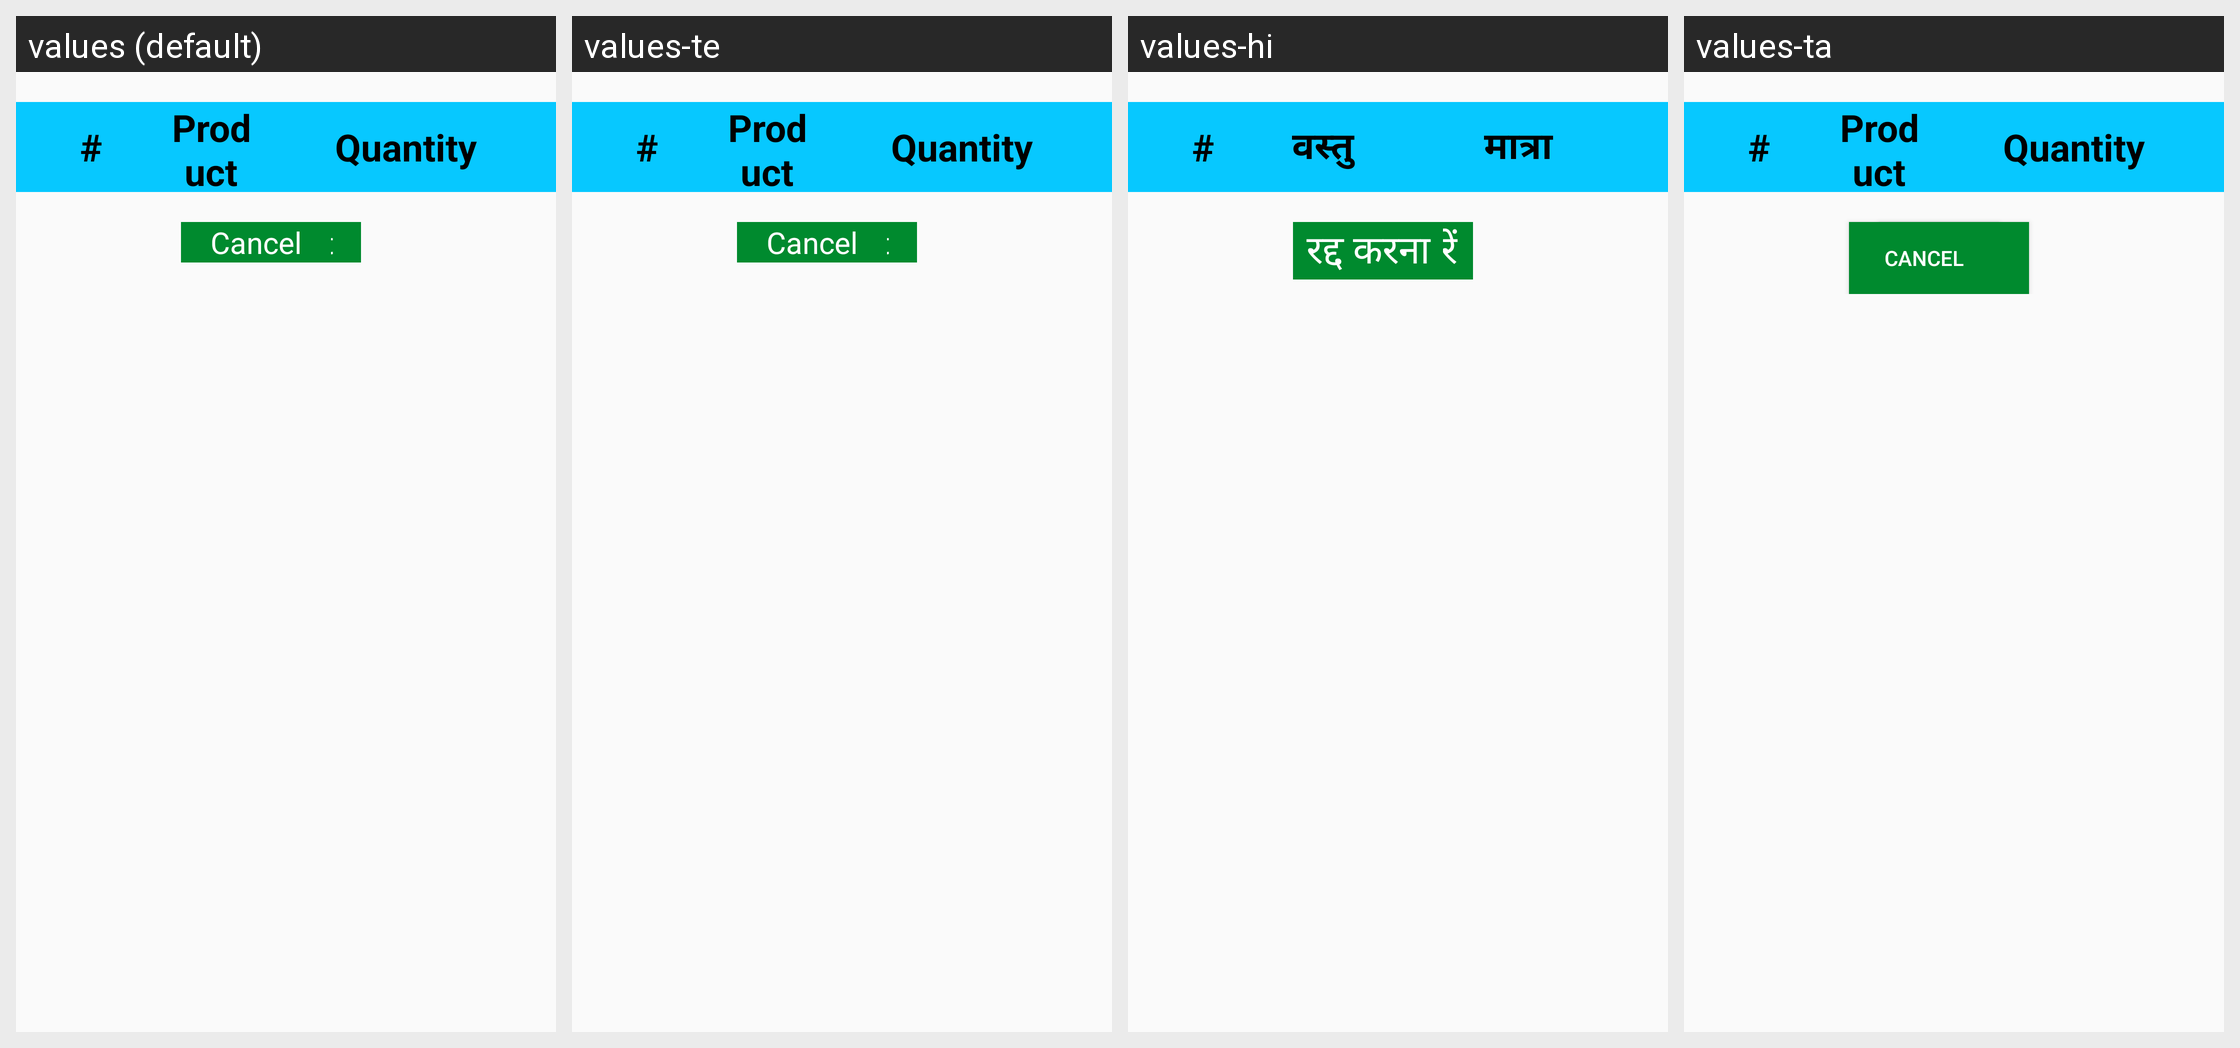

Translations of the strings shown on this Android screen, per locale in the grid:
Android screen res/layout/activity_fps_intent_request.xml rendered under 4 locales, left to right: values (default), values-te, values-hi, values-ta. Device: Nexus 5 (rendered at 1080×1920; each locale shown at half size, 540×960, under a caption strip naming it); theme AppTheme.
Strings drawn on this screen, with the default value and each locale's value (text and hints the layout hard-codes, and strings that could not be matched under every locale, appear in the picture but are not listed):

fpsInvardDetailProductName
  values: Product
  values-te: Product
  values-hi: वस्तु
  values-ta: Product  [not translated; the default value is used]

fpsInvardDetailQuantity
  values: Quantity
  values-te: Quantity
  values-hi: मात्रा
  values-ta: Quantity  [not translated; the default value is used]

fpsIDSubmit
  values: Submit
  values-te: Submit
  values-hi: जमा करें
  values-ta: Submit  [not translated; the default value is used]

fpsIDCancel
  values: Cancel
  values-te: Cancel
  values-hi: रद्द करना
  values-ta: Cancel  [not translated; the default value is used]
